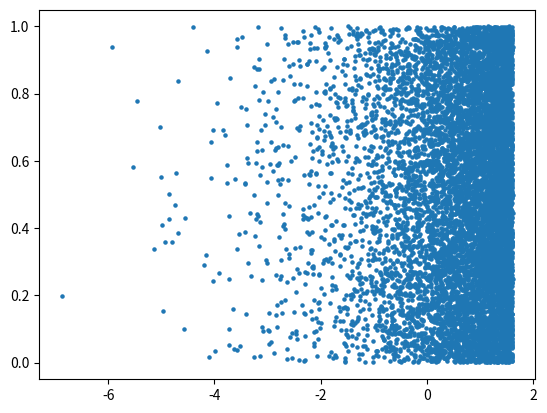

The matplotlib source for this figure:
import numpy as np
import matplotlib.pyplot as plt

x = np.random.rand(10000) * (5.0 - 0.001) + 0.001
x = np.log(x)
t = np.random.rand(10000)
xx, tt = x.reshape(-1, 1), t.reshape(-1, 1)

plt.figure()
plt.scatter(xx, tt, s=5)
plt.show()
